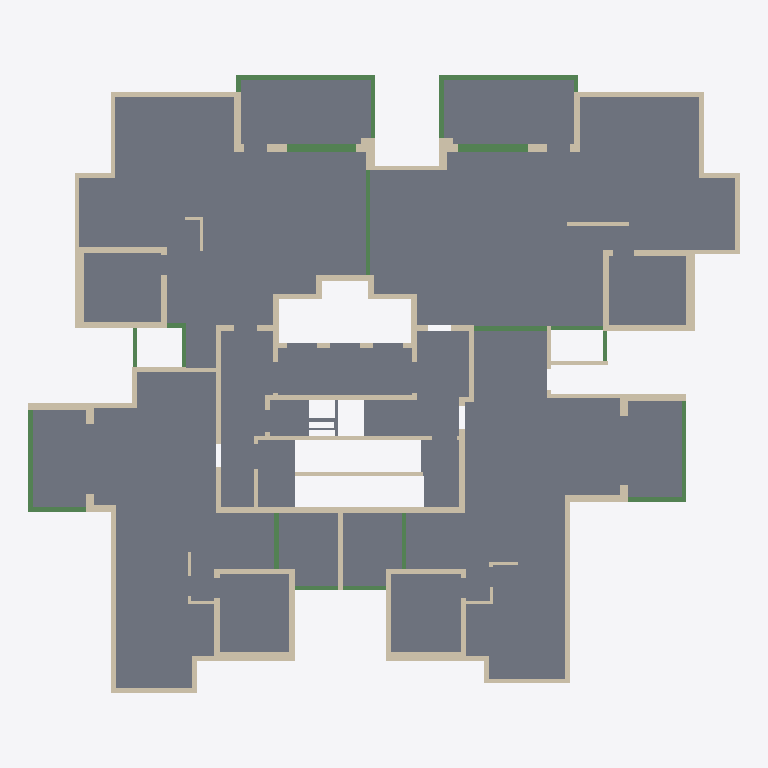
Plan cut of the same IFC building model at storey 'Typical Floor' (level 3.00 m, cut at 4.40 m), seen from above with north up, elements coloured by IFC class: 106 walls (beige), 23 beams (green), 20 slabs (grey). Cut surfaces are drawn darker.
Extent 30.8 m × 26.8 m × 3.6 m (x, y, z). Storeys (2): Down at 0.00 m; Typical Floor at 3.00 m. Elements (156): 111 IfcWallStandardCase, 23 IfcBeam, 22 IfcSlab.

HEADER;
FILE_DESCRIPTION(('ViewDefinition [CoordinationView]','ExchangeRequirement []'),'2;1');
FILE_NAME('מספר פרויקט','2022-05-19T22:29:39',(''),(''),'ODA IFC SDK 22.6','22.1.1.516 - Exporter 22.1.1.516 - Default UI','');
FILE_SCHEMA(('IFC2X3'));
ENDSEC;
DATA;
#92=IFCPROJECT('2hNh7ZSdj9Sf2QGDZdkEfj',#20,'מספר פרויקט',$,$,'Project 013','Project Status',(#87),#84);
#108=IFCSITE('2hNh7ZSdj9Sf2QGDZdkEfl',#20,'Default',$,$,#107,$,$,.ELEMENT.,$,$,$,$,$);
#94=IFCBUILDING('2hNh7ZSdj9Sf2QGDZdkEfi',#20,'',$,$,#16,$,'',.ELEMENT.,$,$,$);
#97=IFCBUILDINGSTOREY('2hNh7ZSdj9Sf2QGDWOHnJE',#20,'Down',$,'Level:8mm Head',#96,$,'Down',.ELEMENT.,1.727731E-11);
#101=IFCBUILDINGSTOREY('2hNh7ZSdj9Sf2QGDWOGQaQ',#20,'Typical Floor',$,'Level:8mm Head',#100,$,'Typical Floor',.ELEMENT.,300.0);
#6370=IFCSLAB('2PpzOammHF4Qs4gpup_Z38',#20,'Floor:22:562230',$,'Floor:22',#6298,#6369,'562230',.FLOOR.);
#6155=IFCSLAB('2PpzOammHF4Qs4gpup_Yyw',#20,'Floor:22:560068',$,'Floor:22',#6077,#6154,'560068',.FLOOR.);
#7206=IFCSLAB('2PpzOammHF4Qs4gpup_cQ4',#20,'Floor:22:574074',$,'Floor:22',#7120,#7205,'574074',.FLOOR.);
#7071=IFCSLAB('2PpzOammHF4Qs4gpup_X$G',#20,'Floor:22:572206',$,'Floor:22',#6994,#7070,'572206',.FLOOR.);
#7759=IFCSLAB('3StNNtCET9EO$ccOn4vSo7',#20,'Floor:22:578215',$,'Floor:22',#7738,#7758,'578215',.FLOOR.);
#7689=IFCSLAB('3StNNtCET9EO$ccOn4vSum',#20,'Floor:22:577552',$,'Floor:22',#7668,#7688,'577552',.FLOOR.);
#6945=IFCSLAB('2PpzOammHF4Qs4gpup_X94',#20,'Floor:22:571066',$,'Floor:22',#6912,#6944,'571066',.FLOOR.);
#6640=IFCSLAB('2PpzOammHF4Qs4gpup_Wov',#20,'Floor:22:567367',$,'Floor:22',#6619,#6639,'567367',.FLOOR.);
#6570=IFCSLAB('2PpzOammHF4Qs4gpup_WVr',#20,'Floor:22:566027',$,'Floor:22',#6537,#6569,'566027',.FLOOR.);
#8099=IFCSLAB('3StNNtCET9EO$ccOn4vSJn',#20,'Floor:22:580305',$,'Floor:22',#8082,#8098,'580305',.FLOOR.);
#7929=IFCSLAB('3StNNtCET9EO$ccOn4vSOP',#20,'Floor:22:579641',$,'Floor:22',#7912,#7928,'579641',.FLOOR.);
#6429=IFCSLAB('2PpzOammHF4Qs4gpup_Zdk',#20,'Floor:22:564496',$,'Floor:22',#6419,#6428,'564496',.FLOOR.);
#8588=IFCSLAB('3StNNtCET9EO$ccOn4vVt6',#20,'Floor:22:582630',$,'Floor:22',#8571,#8587,'582630',.FLOOR.);
#8654=IFCSLAB('3StNNtCET9EO$ccOn4vVjP',#20,'Floor:22:583033',$,'Floor:22',#8637,#8653,'583033',.FLOOR.);
#6488=IFCSLAB('2PpzOammHF4Qs4gpup_Zd3',#20,'Floor:22:564541',$,'Floor:22',#6478,#6487,'564541',.FLOOR.);
#8926=IFCSLAB('3StNNtCET9EO$ccOn4vVVC',#20,'Floor:15:584172',$,'Floor:15',#8911,#8925,'584172',.FLOOR.);
#8990=IFCSLAB('3StNNtCET9EO$ccOn4vVLI',#20,'Floor:15:584562',$,'Floor:15',#8975,#8989,'584562',.FLOOR.);
#6804=IFCSLAB('2PpzOammHF4Qs4gpup_XLA',#20,'Floor:22:569780',$,'Floor:22',#6783,#6803,'569780',.FLOOR.);
#6863=IFCSLAB('2PpzOammHF4Qs4gpup_X7o',#20,'Floor:22:570636',$,'Floor:22',#6853,#6862,'570636',.FLOOR.);
#6734=IFCSLAB('2PpzOammHF4Qs4gpup_WZj',#20,'Floor:22:568339',$,'Floor:22',#6689,#6733,'568339',.FLOOR.);
#2196=IFCWALLSTANDARDCASE('22xeqW_9P0ARsFt_zz2sFN',#20,'Basic Wall:25:548102',$,'Basic Wall:25',#2184,#2195,'548102');
#3102=IFCWALLSTANDARDCASE('22xeqW_9P0ARsFt_zz2rgo',#20,'Basic Wall:20:549987',$,'Basic Wall:20',#3090,#3101,'549987');
#1440=IFCWALLSTANDARDCASE('22xeqW_9P0ARsFt_zz2sz9',#20,'Basic Wall:20:545176',$,'Basic Wall:20',#1428,#1439,'545176');
#5076=IFCWALLSTANDARDCASE('22xeqW_9P0ARsFt_zz2q0k',#20,'Basic Wall:20:556799',$,'Basic Wall:20',#5064,#5075,'556799');
#5326=IFCWALLSTANDARDCASE('22xeqW_9P0ARsFt_zz2xyB',#20,'Basic Wall:20:557530',$,'Basic Wall:20',#5314,#5325,'557530');
#7422=IFCBEAM('3StNNtCET9EO$ccOn4vTC3',#20,'Concrete Rectengular Beam:20/60:576803',$,'Concrete Rectengular Beam:20/60',#7409,#7421,'576803');
#7578=IFCBEAM('3StNNtCET9EO$ccOn4vT3o',#20,'Concrete Rectengular Beam:20/60:577234',$,'Concrete Rectengular Beam:20/60',#7565,#7577,'577234');
#2846=IFCWALLSTANDARDCASE('22xeqW_9P0ARsFt_zz2rp5',#20,'Basic Wall:40:549396',$,'Basic Wall:40',#2834,#2845,'549396');
#1790=IFCWALLSTANDARDCASE('22xeqW_9P0ARsFt_zz2scJ',#20,'Basic Wall:40:546626',$,'Basic Wall:40',#1778,#1789,'546626');
#360=IFCWALLSTANDARDCASE('22xeqW_9P0ARsFt_zz2m7v',#20,'Basic Wall:20:540456',$,'Basic Wall:20',#348,#359,'540456');
#5831=IFCWALLSTANDARDCASE('22xeqW_9P0ARsFt_zz2xU4',#20,'Basic Wall:40:559445',$,'Basic Wall:40',#5814,#5830,'559445');
#838=IFCWALLSTANDARDCASE('22xeqW_9P0ARsFt_zz2tWK',#20,'Basic Wall:40:542405',$,'Basic Wall:40',#826,#837,'542405');
#3928=IFCWALLSTANDARDCASE('22xeqW_9P0ARsFt_zz2qpJ',#20,'Basic Wall:20:553474',$,'Basic Wall:20',#3916,#3927,'553474');
#2096=IFCWALLSTANDARDCASE('22xeqW_9P0ARsFt_zz2sNn',#20,'Basic Wall:25:547616',$,'Basic Wall:25',#2084,#2095,'547616');
#6040=IFCBEAM('22xeqW_9P0ARsFt_zz2xIF',#20,'Concrete Rectengular Beam:35/50:559710',$,'Concrete Rectengular Beam:35/50',#6027,#6039,'559710');
#5971=IFCBEAM('22xeqW_9P0ARsFt_zz2xSz',#20,'Concrete Rectengular Beam:35/50:559596',$,'Concrete Rectengular Beam:35/50',#5958,#5970,'559596');
#1740=IFCWALLSTANDARDCASE('22xeqW_9P0ARsFt_zz2sjc',#20,'Basic Wall:25:546231',$,'Basic Wall:25',#1728,#1739,'546231');
#788=IFCWALLSTANDARDCASE('22xeqW_9P0ARsFt_zz2tjt',#20,'Basic Wall:25:542118',$,'Basic Wall:25',#776,#787,'542118');
#5776=IFCWALLSTANDARDCASE('22xeqW_9P0ARsFt_zz2xRH',#20,'Basic Wall:25:559104',$,'Basic Wall:25',#5764,#5775,'559104');
#5526=IFCWALLSTANDARDCASE('22xeqW_9P0ARsFt_zz2xfV',#20,'Basic Wall:20:558222',$,'Basic Wall:20',#5514,#5525,'558222');
#612=IFCWALLSTANDARDCASE('22xeqW_9P0ARsFt_zz2trM',#20,'Basic Wall:25:541575',$,'Basic Wall:25',#600,#611,'541575');
#7874=IFCBEAM('3StNNtCET9EO$ccOn4vSc3',#20,'Concrete Rectengular Beam:20/60:579491',$,'Concrete Rectengular Beam:20/60',#7861,#7873,'579491');
#2246=IFCWALLSTANDARDCASE('22xeqW_9P0ARsFt_zz2sDE',#20,'Basic Wall:25:548255',$,'Basic Wall:25',#2234,#2245,'548255');
#5726=IFCWALLSTANDARDCASE('22xeqW_9P0ARsFt_zz2xcb',#20,'Basic Wall:25:558964',$,'Basic Wall:25',#5714,#5725,'558964');
#2796=IFCWALLSTANDARDCASE('22xeqW_9P0ARsFt_zz2rp3',#20,'Basic Wall:25:549394',$,'Basic Wall:25',#2784,#2795,'549394');
#5882=IFCBEAM('22xeqW_9P0ARsFt_zz2xTt',#20,'Concrete Rectengular Beam:20/80:559526',$,'Concrete Rectengular Beam:20/80',#5869,#5881,'559526');
#914=IFCWALLSTANDARDCASE('22xeqW_9P0ARsFt_zz2tbm',#20,'Basic Wall:30:542625',$,'Basic Wall:30',#902,#913,'542625');
#3302=IFCWALLSTANDARDCASE('22xeqW_9P0ARsFt_zz2rcS',#20,'Basic Wall:30:550733',$,'Basic Wall:30',#3290,#3301,'550733');
#1490=IFCWALLSTANDARDCASE('22xeqW_9P0ARsFt_zz2soS',#20,'Basic Wall:20:545357',$,'Basic Wall:20',#1478,#1489,'545357');
#3978=IFCWALLSTANDARDCASE('22xeqW_9P0ARsFt_zz2qnx',#20,'Basic Wall:20:553642',$,'Basic Wall:20',#3966,#3977,'553642');
#2546=IFCWALLSTANDARDCASE('22xeqW_9P0ARsFt_zz2ry8',#20,'Basic Wall:20:549337',$,'Basic Wall:20',#2534,#2545,'549337');
#8044=IFCBEAM('3StNNtCET9EO$ccOn4vSHX',#20,'Concrete Rectengular Beam:20/60:580161',$,'Concrete Rectengular Beam:20/60',#8031,#8043,'580161');
#4078=IFCWALLSTANDARDCASE('22xeqW_9P0ARsFt_zz2qq1',#20,'Basic Wall:20:553936',$,'Basic Wall:20',#4066,#4077,'553936');
#1690=IFCWALLSTANDARDCASE('22xeqW_9P0ARsFt_zz2seR',#20,'Basic Wall:25:545994',$,'Basic Wall:25',#1678,#1689,'545994');
#2746=IFCWALLSTANDARDCASE('22xeqW_9P0ARsFt_zz2rp1',#20,'Basic Wall:25:549392',$,'Basic Wall:25',#2734,#2745,'549392');
#6242=IFCBEAM('2PpzOammHF4Qs4gpup_Z3h',#20,'Concrete Rectengular Beam:20/60:562197',$,'Concrete Rectengular Beam:20/60',#6229,#6241,'562197');
#2396=IFCWALLSTANDARDCASE('22xeqW_9P0ARsFt_zz2s5l',#20,'Basic Wall:25:548798',$,'Basic Wall:25',#2384,#2395,'548798');
#3152=IFCWALLSTANDARDCASE('22xeqW_9P0ARsFt_zz2rjZ',#20,'Basic Wall:30:550322',$,'Basic Wall:30',#3140,#3151,'550322');
#145=IFCWALLSTANDARDCASE('22xeqW_9P0ARsFt_zz2mIk',#20,'Basic Wall:20:539263',$,'Basic Wall:20',#129,#144,'539263');
#5626=IFCWALLSTANDARDCASE('22xeqW_9P0ARsFt_zz2xZu',#20,'Basic Wall:25:558633',$,'Basic Wall:25',#5614,#5625,'558633');
#1846=IFCWALLSTANDARDCASE('22xeqW_9P0ARsFt_zz2sQR',#20,'Basic Wall:25:546890',$,'Basic Wall:25',#1828,#1845,'546890');
#410=IFCWALLSTANDARDCASE('22xeqW_9P0ARsFt_zz2txF',#20,'Basic Wall:30:540702',$,'Basic Wall:30',#398,#409,'540702');
#3052=IFCWALLSTANDARDCASE('22xeqW_9P0ARsFt_zz2rtb',#20,'Basic Wall:20:549684',$,'Basic Wall:20',#3040,#3051,'549684');
#3628=IFCWALLSTANDARDCASE('22xeqW_9P0ARsFt_zz2rF0',#20,'Basic Wall:20:552209',$,'Basic Wall:20',#3616,#3627,'552209');
#738=IFCWALLSTANDARDCASE('22xeqW_9P0ARsFt_zz2teJ',#20,'Basic Wall:25:541890',$,'Basic Wall:25',#726,#737,'541890');
#7526=IFCBEAM('3StNNtCET9EO$ccOn4vT2R',#20,'Concrete Rectengular Beam:20/60:577211',$,'Concrete Rectengular Beam:20/60',#7513,#7525,'577211');
#3878=IFCWALLSTANDARDCASE('22xeqW_9P0ARsFt_zz2q$m',#20,'Basic Wall:30:553249',$,'Basic Wall:30',#3866,#3877,'553249');
#4576=IFCWALLSTANDARDCASE('22xeqW_9P0ARsFt_zz2qOU',#20,'Basic Wall:25:555215',$,'Basic Wall:25',#4564,#4575,'555215');
#310=IFCWALLSTANDARDCASE('22xeqW_9P0ARsFt_zz2m9U',#20,'Basic Wall:20:539791',$,'Basic Wall:20',#298,#309,'539791');
#4426=IFCWALLSTANDARDCASE('22xeqW_9P0ARsFt_zz2qW7',#20,'Basic Wall:25:554710',$,'Basic Wall:25',#4414,#4425,'554710');
#7822=IFCBEAM('3StNNtCET9EO$ccOn4vSca',#20,'Concrete Rectengular Beam:20/60:579460',$,'Concrete Rectengular Beam:20/60',#7809,#7821,'579460');
#7992=IFCBEAM('3StNNtCET9EO$ccOn4vSGD',#20,'Concrete Rectengular Beam:20/60:580141',$,'Concrete Rectengular Beam:20/60',#7979,#7991,'580141');
#8769=IFCBEAM('3StNNtCET9EO$ccOn4vVcJ',#20,'Concrete Rectengular Beam:20/60:583603',$,'Concrete Rectengular Beam:20/60',#8756,#8768,'583603');
#2902=IFCWALLSTANDARDCASE('22xeqW_9P0ARsFt_zz2rp7',#20,'Basic Wall:25:549398',$,'Basic Wall:25',#2884,#2901,'549398');
#3352=IFCWALLSTANDARDCASE('22xeqW_9P0ARsFt_zz2rQE',#20,'Basic Wall:20:551007',$,'Basic Wall:20',#3340,#3351,'551007');
#4726=IFCWALLSTANDARDCASE('22xeqW_9P0ARsFt_zz2qJd',#20,'Basic Wall:25:555574',$,'Basic Wall:25',#4714,#4725,'555574');
#7369=IFCBEAM('3StNNtCET9EO$ccOn4vTCk',#20,'Concrete Rectengular Beam:20/60:576782',$,'Concrete Rectengular Beam:20/60',#7356,#7368,'576782');
#5576=IFCWALLSTANDARDCASE('22xeqW_9P0ARsFt_zz2xlz',#20,'Basic Wall:15:558380',$,'Basic Wall:15',#5564,#5575,'558380');
#1064=IFCWALLSTANDARDCASE('22xeqW_9P0ARsFt_zz2tGY',#20,'Basic Wall:20:543475',$,'Basic Wall:20',#1052,#1063,'543475');
#2146=IFCWALLSTANDARDCASE('22xeqW_9P0ARsFt_zz2sKE',#20,'Basic Wall:25:547807',$,'Basic Wall:25',#2134,#2145,'547807');
#3502=IFCWALLSTANDARDCASE('22xeqW_9P0ARsFt_zz2rH8',#20,'Basic Wall:20:551577',$,'Basic Wall:20',#3490,#3501,'551577');
#8821=IFCBEAM('3StNNtCET9EO$ccOn4vVdv',#20,'Concrete Rectengular Beam:20/60:583641',$,'Concrete Rectengular Beam:20/60',#8808,#8820,'583641');
#4476=IFCWALLSTANDARDCASE('22xeqW_9P0ARsFt_zz2qb0',#20,'Basic Wall:25:554897',$,'Basic Wall:25',#4464,#4475,'554897');
#4676=IFCWALLSTANDARDCASE('22xeqW_9P0ARsFt_zz2qSK',#20,'Basic Wall:25:555461',$,'Basic Wall:25',#4664,#4675,'555461');
#8162=IFCBEAM('3StNNtCET9EO$ccOn4vSAU',#20,'Concrete Rectengular Beam:15/60:580798',$,'Concrete Rectengular Beam:15/60',#8149,#8161,'580798');
#1014=IFCWALLSTANDARDCASE('22xeqW_9P0ARsFt_zz2tPe',#20,'Basic Wall:20:542905',$,'Basic Wall:20',#1002,#1013,'542905');
#964=IFCWALLSTANDARDCASE('22xeqW_9P0ARsFt_zz2tRf',#20,'Basic Wall:20:542776',$,'Basic Wall:20',#952,#963,'542776');
#260=IFCWALLSTANDARDCASE('22xeqW_9P0ARsFt_zz2mMr',#20,'Basic Wall:20:539492',$,'Basic Wall:20',#248,#259,'539492');
#4028=IFCWALLSTANDARDCASE('22xeqW_9P0ARsFt_zz2qs8',#20,'Basic Wall:20:553817',$,'Basic Wall:20',#4016,#4027,'553817');
#3252=IFCWALLSTANDARDCASE('22xeqW_9P0ARsFt_zz2rXs',#20,'Basic Wall:35:550567',$,'Basic Wall:35',#3240,#3251,'550567');
#4128=IFCWALLSTANDARDCASE('22xeqW_9P0ARsFt_zz2qgO',#20,'Basic Wall:20:554057',$,'Basic Wall:20',#4116,#4127,'554057');
#3452=IFCWALLSTANDARDCASE('22xeqW_9P0ARsFt_zz2rSp',#20,'Basic Wall:20:551394',$,'Basic Wall:20',#3440,#3451,'551394');
#8717=IFCBEAM('3StNNtCET9EO$ccOn4vVcY',#20,'Concrete Rectengular Beam:15/60:583554',$,'Concrete Rectengular Beam:15/60',#8704,#8716,'583554');
#8873=IFCBEAM('3StNNtCET9EO$ccOn4vVOc',#20,'Concrete Rectengular Beam:15/60:583686',$,'Concrete Rectengular Beam:15/60',#8860,#8872,'583686');
#3552=IFCWALLSTANDARDCASE('22xeqW_9P0ARsFt_zz2rKz',#20,'Basic Wall:42:551916',$,'Basic Wall:42',#3540,#3551,'551916');
#1290=IFCWALLSTANDARDCASE('22xeqW_9P0ARsFt_zz2tDu',#20,'Basic Wall:35:544169',$,'Basic Wall:35',#1278,#1289,'544169');
#562=IFCWALLSTANDARDCASE('22xeqW_9P0ARsFt_zz2t$E',#20,'Basic Wall:35:540959',$,'Basic Wall:35',#550,#561,'540959');
#1540=IFCWALLSTANDARDCASE('22xeqW_9P0ARsFt_zz2smf',#20,'Basic Wall:20:545528',$,'Basic Wall:20',#1528,#1539,'545528');
#8365=IFCBEAM('3StNNtCET9EO$ccOn4vVv6',#20,'Concrete Rectengular Beam:15/60:581734',$,'Concrete Rectengular Beam:15/60',#8352,#8364,'581734');
#8469=IFCBEAM('3StNNtCET9EO$ccOn4vVwu',#20,'Concrete Rectengular Beam:15/60:581784',$,'Concrete Rectengular Beam:15/60',#8456,#8468,'581784');
#1390=IFCWALLSTANDARDCASE('22xeqW_9P0ARsFt_zz2t0m',#20,'Basic Wall:30:544481',$,'Basic Wall:30',#1378,#1389,'544481');
#3678=IFCWALLSTANDARDCASE('22xeqW_9P0ARsFt_zz2rDx',#20,'Basic Wall:35:552362',$,'Basic Wall:35',#3666,#3677,'552362');
#3778=IFCWALLSTANDARDCASE('22xeqW_9P0ARsFt_zz2r0T',#20,'Basic Wall:35:552652',$,'Basic Wall:35',#3766,#3777,'552652');
#5476=IFCWALLSTANDARDCASE('22xeqW_9P0ARsFt_zz2xqN',#20,'Basic Wall:20:558022',$,'Basic Wall:20',#5464,#5475,'558022');
#1340=IFCWALLSTANDARDCASE('22xeqW_9P0ARsFt_zz2t2B',#20,'Basic Wall:35:544346',$,'Basic Wall:35',#1328,#1339,'544346');
#3202=IFCWALLSTANDARDCASE('22xeqW_9P0ARsFt_zz2rZ$',#20,'Basic Wall:35:550446',$,'Basic Wall:35',#3190,#3201,'550446');
#2596=IFCWALLSTANDARDCASE('22xeqW_9P0ARsFt_zz2rpR',#20,'Basic Wall:20:549386',$,'Basic Wall:20',#2584,#2595,'549386');
#1114=IFCWALLSTANDARDCASE('22xeqW_9P0ARsFt_zz2tLg',#20,'Basic Wall:15:543675',$,'Basic Wall:15',#1102,#1113,'543675');
#8232=IFCBEAM('3StNNtCET9EO$ccOn4vSBs',#20,'Concrete Rectengular Beam:15/60:580822',$,'Concrete Rectengular Beam:15/60',#8219,#8231,'580822');
#4526=IFCWALLSTANDARDCASE('22xeqW_9P0ARsFt_zz2qR7',#20,'Basic Wall:25:555030',$,'Basic Wall:25',#4514,#4525,'555030');
#4252=IFCWALLSTANDARDCASE('22xeqW_9P0ARsFt_zz2qlS',#20,'Basic Wall:35:554253',$,'Basic Wall:35',#4216,#4251,'554253');
#2046=IFCWALLSTANDARDCASE('22xeqW_9P0ARsFt_zz2sIC',#20,'Basic Wall:25:547421',$,'Basic Wall:25',#2034,#2045,'547421');
#2446=IFCWALLSTANDARDCASE('22xeqW_9P0ARsFt_zz2rxs',#20,'Basic Wall:25:548903',$,'Basic Wall:25',#2434,#2445,'548903');
#4326=IFCWALLSTANDARDCASE('22xeqW_9P0ARsFt_zz2qiU',#20,'Basic Wall:35:554447',$,'Basic Wall:35',#4290,#4325,'554447');
#4626=IFCWALLSTANDARDCASE('22xeqW_9P0ARsFt_zz2qVz',#20,'Basic Wall:25:555308',$,'Basic Wall:25',#4614,#4625,'555308');
#1590=IFCWALLSTANDARDCASE('22xeqW_9P0ARsFt_zz2srA',#20,'Basic Wall:20:545691',$,'Basic Wall:20',#1578,#1589,'545691');
#2646=IFCWALLSTANDARDCASE('22xeqW_9P0ARsFt_zz2rpT',#20,'Basic Wall:20:549388',$,'Basic Wall:20',#2634,#2645,'549388');
#4376=IFCWALLSTANDARDCASE('22xeqW_9P0ARsFt_zz2qY2',#20,'Basic Wall:25:554579',$,'Basic Wall:25',#4364,#4375,'554579');
#8417=IFCBEAM('3StNNtCET9EO$ccOn4vVwW',#20,'Concrete Rectengular Beam:20/60:581760',$,'Concrete Rectengular Beam:20/60',#8404,#8416,'581760');
#1240=IFCWALLSTANDARDCASE('22xeqW_9P0ARsFt_zz2t8o',#20,'Basic Wall:15:543971',$,'Basic Wall:15',#1228,#1239,'543971');
#3728=IFCWALLSTANDARDCASE('22xeqW_9P0ARsFt_zz2r2C',#20,'Basic Wall:35:552541',$,'Basic Wall:35',#3716,#3727,'552541');
#2952=IFCWALLSTANDARDCASE('22xeqW_9P0ARsFt_zz2rp9',#20,'Basic Wall:15:549400',$,'Basic Wall:15',#2940,#2951,'549400');
#486=IFCWALLSTANDARDCASE('22xeqW_9P0ARsFt_zz2tv2',#20,'Basic Wall:35:540819',$,'Basic Wall:35',#474,#485,'540819');
#3828=IFCWALLSTANDARDCASE('22xeqW_9P0ARsFt_zz2qwk',#20,'Basic Wall:35:553087',$,'Basic Wall:35',#3816,#3827,'553087');
#4178=IFCWALLSTANDARDCASE('22xeqW_9P0ARsFt_zz2qfz',#20,'Basic Wall:35:554156',$,'Basic Wall:35',#4166,#4177,'554156');
#1896=IFCWALLSTANDARDCASE('22xeqW_9P0ARsFt_zz2sVI',#20,'Basic Wall:15:547075',$,'Basic Wall:15',#1884,#1895,'547075');
#5226=IFCWALLSTANDARDCASE('22xeqW_9P0ARsFt_zz2xvs',#20,'Basic Wall:20:557223',$,'Basic Wall:20',#5214,#5225,'557223');
#7318=IFCWALLSTANDARDCASE('2PpzOammHF4Qs4gpup_czA',#20,'Basic Wall:15:576436',$,'Basic Wall:15',#7306,#7317,'576436');
#1996=IFCWALLSTANDARDCASE('22xeqW_9P0ARsFt_zz2sS3',#20,'Basic Wall:15:547282',$,'Basic Wall:15',#1984,#1995,'547282');
#4776=IFCWALLSTANDARDCASE('22xeqW_9P0ARsFt_zz2qMU',#20,'Basic Wall:20:555855',$,'Basic Wall:20',#4764,#4775,'555855');
#4926=IFCWALLSTANDARDCASE('22xeqW_9P0ARsFt_zz2q8J',#20,'Basic Wall:20:556226',$,'Basic Wall:20',#4914,#4925,'556226');
#4976=IFCWALLSTANDARDCASE('22xeqW_9P0ARsFt_zz2qDY',#20,'Basic Wall:20:556467',$,'Basic Wall:20',#4964,#4975,'556467');
#5176=IFCWALLSTANDARDCASE('22xeqW_9P0ARsFt_zz2q4R',#20,'Basic Wall:20:557002',$,'Basic Wall:20',#5164,#5175,'557002');
#2496=IFCWALLSTANDARDCASE('22xeqW_9P0ARsFt_zz2ru7',#20,'Basic Wall:25:549078',$,'Basic Wall:25',#2484,#2495,'549078');
#4876=IFCWALLSTANDARDCASE('22xeqW_9P0ARsFt_zz2qA2',#20,'Basic Wall:20:556115',$,'Basic Wall:20',#4864,#4875,'556115');
#4826=IFCWALLSTANDARDCASE('22xeqW_9P0ARsFt_zz2qK5',#20,'Basic Wall:20:555988',$,'Basic Wall:20',#4814,#4825,'555988');
#5676=IFCWALLSTANDARDCASE('22xeqW_9P0ARsFt_zz2xXf',#20,'Basic Wall:25:558776',$,'Basic Wall:25',#5664,#5675,'558776');
#7474=IFCBEAM('3StNNtCET9EO$ccOn4vTCS',#20,'Concrete Rectengular Beam:20/60:576828',$,'Concrete Rectengular Beam:20/60',#7461,#7473,'576828');
#1190=IFCWALLSTANDARDCASE('22xeqW_9P0ARsFt_zz2tAr',#20,'Basic Wall:15:543844',$,'Basic Wall:15',#1178,#1189,'543844');
#1640=IFCWALLSTANDARDCASE('22xeqW_9P0ARsFt_zz2shY',#20,'Basic Wall:25:545843',$,'Basic Wall:25',#1628,#1639,'545843');
#2296=IFCWALLSTANDARDCASE('22xeqW_9P0ARsFt_zz2s2T',#20,'Basic Wall:25:548428',$,'Basic Wall:25',#2284,#2295,'548428');
#688=IFCWALLSTANDARDCASE('22xeqW_9P0ARsFt_zz2th7',#20,'Basic Wall:25:541718',$,'Basic Wall:25',#676,#687,'541718');
#7630=IFCBEAM('3StNNtCET9EO$ccOn4vT3D',#20,'Concrete Rectengular Beam:20/60:577261',$,'Concrete Rectengular Beam:20/60',#7617,#7629,'577261');
#2346=IFCWALLSTANDARDCASE('22xeqW_9P0ARsFt_zz2s7Q',#20,'Basic Wall:25:548619',$,'Basic Wall:25',#2334,#2345,'548619');
#2696=IFCWALLSTANDARDCASE('22xeqW_9P0ARsFt_zz2rpV',#20,'Basic Wall:25:549390',$,'Basic Wall:25',#2684,#2695,'549390');
#3002=IFCWALLSTANDARDCASE('22xeqW_9P0ARsFt_zz2rpB',#20,'Basic Wall:15:549402',$,'Basic Wall:15',#2990,#3001,'549402');
#5126=IFCWALLSTANDARDCASE('22xeqW_9P0ARsFt_zz2q6G',#20,'Basic Wall:20:556865',$,'Basic Wall:20',#5114,#5125,'556865');
#3402=IFCWALLSTANDARDCASE('22xeqW_9P0ARsFt_zz2rVO',#20,'Basic Wall:20:551177',$,'Basic Wall:20',#3390,#3401,'551177');
#5426=IFCWALLSTANDARDCASE('22xeqW_9P0ARsFt_zz2xmZ',#20,'Basic Wall:20:557810',$,'Basic Wall:20',#5414,#5425,'557810');
ENDSEC;